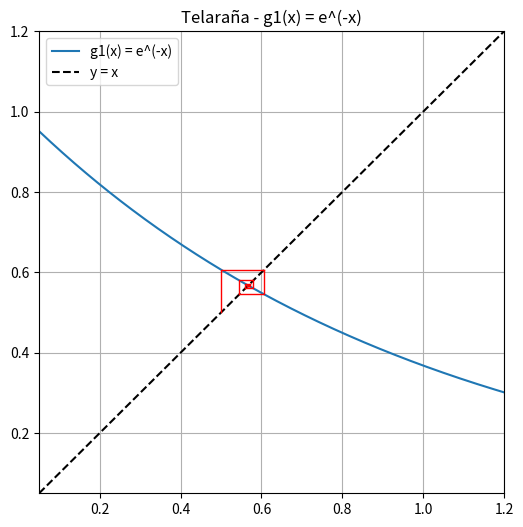
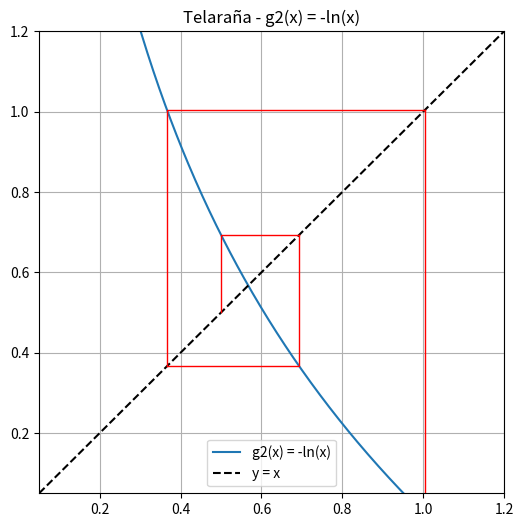
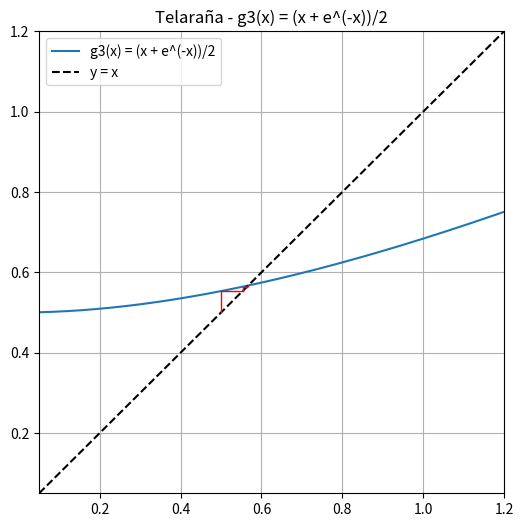

The matplotlib source for these figures, in order:
"""Método del Punto Fijo - Laboratorio No. 4.

Función: f(x) = e^(-x) - x   (raíz ≈ 0.5671432904)
Se prueban varias formas x = g(x) y se evalúa |g'(r)| < 1 en la raíz.
"""
import math
from pathlib import Path
import numpy as np
import matplotlib.pyplot as plt

RAIZ = 0.5671432904097838   # solución de e^(-x) = x, usada solo para evaluar |g'(r)|


def f(x):
    """Evalúa $f(x)=e^{-x}-x$, cuya raíz es aproximadamente ``RAIZ``."""
    return math.exp(-x) - x


# Formas de g(x)
def g1(x):
    """Primera transformación de punto fijo: $g_1(x)=e^{-x}$."""
    return math.exp(-x)


def g2(x):
    """Segunda transformación de punto fijo: ``g2(x) = -log(x)``."""
    return -math.log(x)


def g3(x):
    """Tercera transformación de punto fijo: $g_3(x)=(x+e^{-x})/2$."""
    return (x + math.exp(-x)) / 2

dg1 = lambda x: -math.exp(-x)
dg2 = lambda x: -1.0 / x
dg3 = lambda x: (1 - math.exp(-x)) / 2


def punto_fijo(g, x0, tol=1e-5, max_iter=100):
    """Itera x_{i+1} = g(x_i).

    Retorna: (x, iteraciones, historial, estado)
        estado: "convergio", "no convergio (max_iter)" o "fallo: <motivo>".
        historial: lista de tuplas (i, x_i, g(x_i), Er%).
    """
    if tol <= 0 or max_iter < 1:
        raise ValueError("tol debe ser positiva y max_iter debe ser mayor que cero.")
    xi = x0
    historial = []
    for i in range(1, max_iter + 1):
        try:
            x_sig = g(xi)
        except (ValueError, OverflowError, ZeroDivisionError) as e:
            return xi, i, historial, f"fallo: {e} (xi = {xi:.6g})"
        if not math.isfinite(x_sig):
            return x_sig, i, historial, "fallo: el valor generado no es finito"
        er = abs((x_sig - xi) / x_sig) * 100 if x_sig != 0 else float("inf")
        historial.append((i, xi, x_sig, er))
        if abs(x_sig) > 1e10:
            return x_sig, i, historial, "fallo: divergió a infinito"
        if abs(x_sig - xi) < tol:
            return x_sig, i, historial, "convergio"
        xi = x_sig
    return xi, max_iter, historial, "no convergio (max_iter)"


def telarana(g, x0, n=10, nombre="g(x)", archivo="graficas/punto_fijo.png", xlim=(0.05, 1.2)):
    """Genera y guarda el diagrama de telaraña de la iteración ``x[n+1]=g(x[n])``."""
    Path(archivo).parent.mkdir(parents=True, exist_ok=True)
    x = np.linspace(*xlim, 400)
    gv = np.array([g(v) if v > 0 else np.nan for v in x])
    plt.figure(figsize=(6, 6))
    plt.plot(x, gv, label=nombre)
    plt.plot(x, x, "k--", label="y = x")
    xi = x0
    try:
        for _ in range(n):
            xn = g(xi)
            plt.plot([xi, xi, xn], [xi, xn, xn], "r-", linewidth=1)
            xi = xn
    except (ValueError, OverflowError, ZeroDivisionError):
        pass
    plt.xlim(xlim); plt.ylim(xlim)
    plt.legend(); plt.grid(True); plt.title(f"Telaraña - {nombre}")
    plt.savefig(archivo, dpi=150, bbox_inches="tight")
    plt.show()


if __name__ == "__main__":
    x0 = 0.5
    casos = [("g1(x) = e^(-x)", g1, dg1, "graficas/pf_g1.png"),
             ("g2(x) = -ln(x)", g2, dg2, "graficas/pf_g2.png"),
             ("g3(x) = (x + e^(-x))/2", g3, dg3, "graficas/pf_g3.png")]

    for nombre, g, dg, arch in casos:
        x, n, hist, estado = punto_fijo(g, x0)
        print(f"\n=== {nombre} ===")
        print(f"|g'(r)| en la raíz = {abs(dg(RAIZ)):.4f}  ->  criterio |g'|<1: {abs(dg(RAIZ)) < 1}")
        for i, xi, gx, er in hist[:8]:
            print(f"  i={i:>2}  x={xi:>10.6f}  g(x)={gx:>10.6f}  Er={er:>9.4f}%")
        print(f"Resultado: {estado} | x = {x:.8f} | iteraciones = {n}")
        telarana(g, x0, nombre=nombre, archivo=arch)
